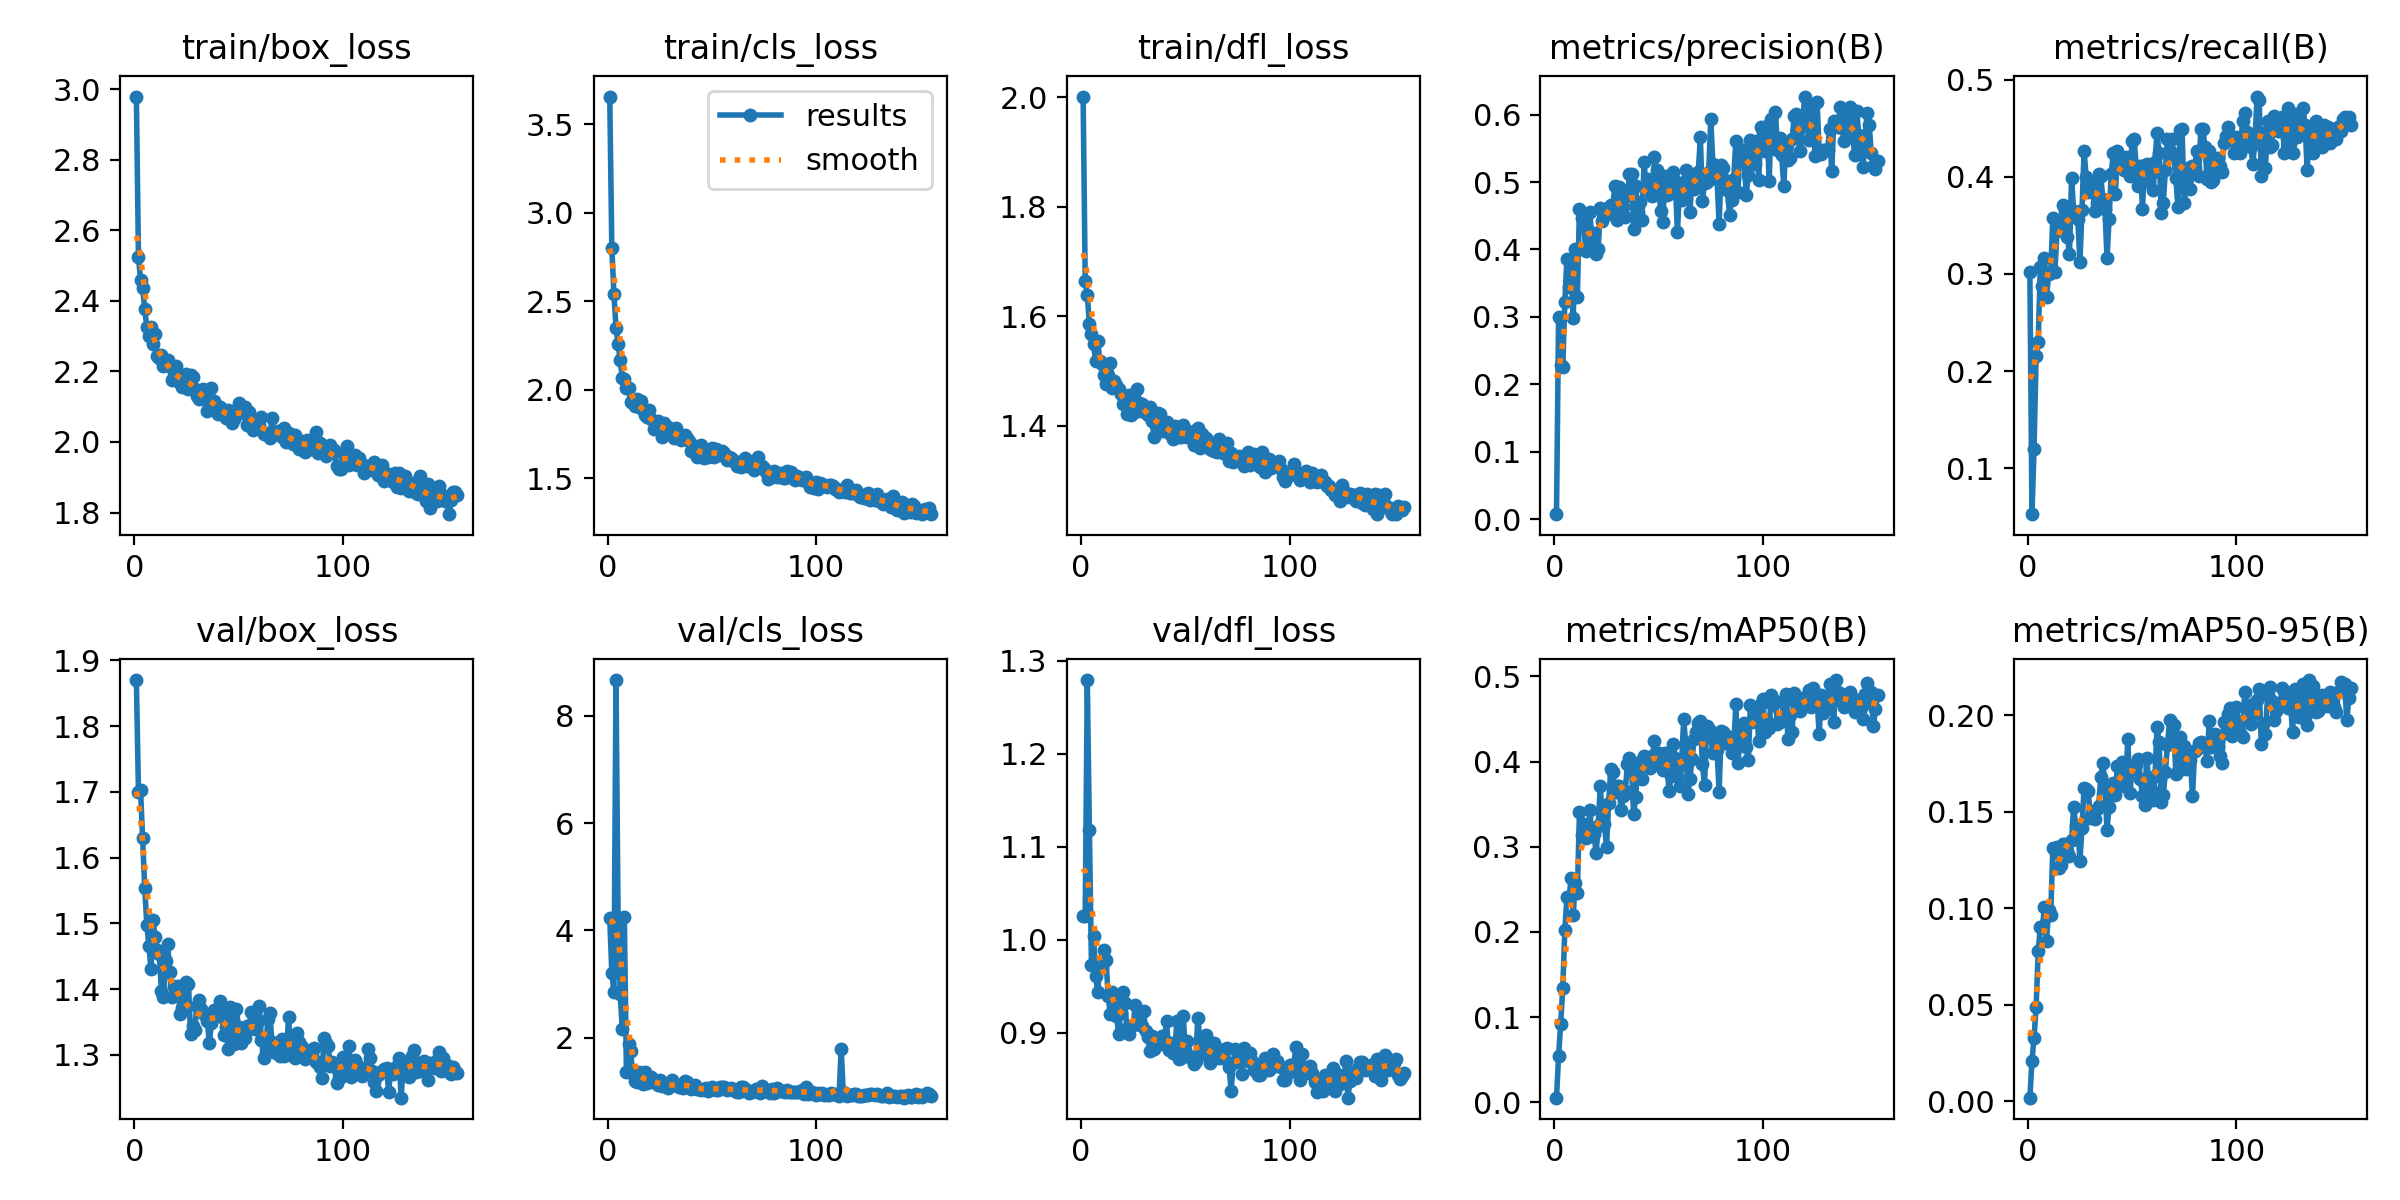

Source data for this figure (header and first rows):
epoch, train/box_loss, train/cls_loss, train/dfl_loss, metrics/precision(B), metrics/recall(B), metrics/mAP50(B), metrics/mAP50-95(B), val/box_loss, val/cls_loss, val/dfl_loss, lr/pg0, lr/pg1, lr/pg2
1, 2.979, 3.656, 2.002, 0.00733, 0.3017, 0.00556, 0.0018, 1.87, 4.225, 1.025, 0.0006486, 0.0006486, 0.0006486
2, 2.525, 2.8, 1.664, 0.3, 0.05274, 0.05432, 0.02089, 1.7, 3.202, 1.026, 0.001309, 0.001309, 0.001309
3, 2.459, 2.543, 1.639, 0.229, 0.1202, 0.092, 0.03298, 1.703, 2.851, 1.279, 0.001962, 0.001962, 0.001962
4, 2.436, 2.35, 1.587, 0.2253, 0.2152, 0.1339, 0.049, 1.63, 8.668, 1.118, 0.00197, 0.00197, 0.00197
5, 2.378, 2.26, 1.568, 0.3216, 0.23, 0.2027, 0.0777, 1.554, 4.205, 0.9723, 0.00196, 0.00196, 0.00196
6, 2.325, 2.165, 1.55, 0.3865, 0.3071, 0.2405, 0.09041, 1.498, 2.821, 1.004, 0.00195, 0.00195, 0.00195
7, 2.301, 2.068, 1.518, 0.3451, 0.2879, 0.2382, 0.08991, 1.466, 2.163, 0.9613, 0.001941, 0.001941, 0.001941
8, 2.325, 2.058, 1.555, 0.3675, 0.3165, 0.2632, 0.1008, 1.431, 4.245, 0.9439, 0.001931, 0.001931, 0.001931
9, 2.277, 2.007, 1.519, 0.2982, 0.2764, 0.2201, 0.08323, 1.505, 1.363, 0.9733, 0.001921, 0.001921, 0.001921
10, 2.306, 2.011, 1.512, 0.401, 0.2996, 0.2579, 0.0991, 1.48, 1.877, 0.9705, 0.001911, 0.001911, 0.001911
11, 2.244, 1.928, 1.492, 0.3298, 0.3017, 0.2453, 0.09634, 1.46, 1.756, 0.9892, 0.001901, 0.001901, 0.001901
12, 2.238, 1.926, 1.477, 0.46, 0.3577, 0.3404, 0.1311, 1.454, 1.328, 0.9779, 0.001891, 0.001891, 0.001891
13, 2.246, 1.91, 1.493, 0.4465, 0.3017, 0.3136, 0.1309, 1.397, 1.184, 0.9397, 0.001881, 0.001881, 0.001881
14, 2.216, 1.946, 1.516, 0.4433, 0.3439, 0.3263, 0.132, 1.387, 1.171, 0.9197, 0.001871, 0.001871, 0.001871
15, 2.217, 1.9, 1.47, 0.3981, 0.3502, 0.3101, 0.1209, 1.443, 1.364, 0.9436, 0.001861, 0.001861, 0.001861
16, 2.232, 1.935, 1.482, 0.4256, 0.3517, 0.3142, 0.1223, 1.469, 1.167, 0.9332, 0.001852, 0.001852, 0.001852
17, 2.216, 1.883, 1.475, 0.4563, 0.3713, 0.3431, 0.1331, 1.426, 1.144, 0.9184, 0.001842, 0.001842, 0.001842
18, 2.176, 1.855, 1.468, 0.4112, 0.365, 0.3131, 0.1333, 1.388, 1.362, 0.8989, 0.001832, 0.001832, 0.001832
19, 2.194, 1.845, 1.458, 0.4239, 0.3384, 0.3151, 0.1298, 1.405, 1.153, 0.9215, 0.001822, 0.001822, 0.001822
20, 2.216, 1.883, 1.44, 0.3932, 0.3207, 0.2926, 0.1271, 1.395, 1.223, 0.9434, 0.001812, 0.001812, 0.001812
21, 2.176, 1.832, 1.447, 0.4005, 0.3987, 0.325, 0.1353, 1.405, 1.265, 0.9315, 0.001802, 0.001802, 0.001802
22, 2.167, 1.776, 1.423, 0.4615, 0.365, 0.3713, 0.1527, 1.363, 1.174, 0.905, 0.001792, 0.001792, 0.001792
23, 2.157, 1.785, 1.457, 0.4428, 0.3608, 0.3313, 0.1428, 1.371, 1.151, 0.8989, 0.001782, 0.001782, 0.001782
24, 2.177, 1.821, 1.42, 0.4493, 0.3565, 0.3265, 0.1427, 1.378, 1.109, 0.9074, 0.001772, 0.001772, 0.001772
25, 2.192, 1.799, 1.433, 0.4522, 0.3122, 0.2998, 0.1246, 1.411, 1.208, 0.9085, 0.001762, 0.001762, 0.001762
26, 2.149, 1.735, 1.426, 0.4631, 0.3658, 0.3511, 0.1417, 1.408, 1.1, 0.9293, 0.001752, 0.001752, 0.001752
27, 2.189, 1.81, 1.467, 0.4658, 0.4267, 0.3907, 0.1625, 1.331, 1.095, 0.9096, 0.001743, 0.001743, 0.001743
28, 2.184, 1.791, 1.442, 0.4638, 0.3996, 0.3879, 0.1619, 1.344, 1.097, 0.911, 0.001733, 0.001733, 0.001733
29, 2.151, 1.79, 1.439, 0.4944, 0.384, 0.3637, 0.1608, 1.339, 1.063, 0.9072, 0.001723, 0.001723, 0.001723
30, 2.13, 1.755, 1.425, 0.4434, 0.3849, 0.3717, 0.1469, 1.375, 1.101, 0.9233, 0.001713, 0.001713, 0.001713
31, 2.121, 1.758, 1.425, 0.4933, 0.3945, 0.3719, 0.1492, 1.383, 1.205, 0.9014, 0.001703, 0.001703, 0.001703
32, 2.134, 1.727, 1.421, 0.4508, 0.365, 0.343, 0.1466, 1.37, 1.148, 0.8959, 0.001693, 0.001693, 0.001693
33, 2.15, 1.782, 1.434, 0.4626, 0.3734, 0.3601, 0.1517, 1.364, 1.11, 0.8807, 0.001683, 0.001683, 0.001683
34, 2.125, 1.735, 1.41, 0.4475, 0.4029, 0.3649, 0.1531, 1.36, 1.071, 0.8968, 0.001673, 0.001673, 0.001673
35, 2.089, 1.716, 1.38, 0.4812, 0.4008, 0.3971, 0.1681, 1.352, 1.078, 0.8829, 0.001663, 0.001663, 0.001663
36, 2.105, 1.735, 1.402, 0.5116, 0.3776, 0.4042, 0.1751, 1.318, 1.056, 0.8934, 0.001654, 0.001654, 0.001654
37, 2.153, 1.744, 1.424, 0.5123, 0.3671, 0.393, 0.1632, 1.349, 1.192, 0.8889, 0.001644, 0.001644, 0.001644
38, 2.116, 1.727, 1.423, 0.4311, 0.3165, 0.3386, 0.1406, 1.369, 1.175, 0.8874, 0.001634, 0.001634, 0.001634
39, 2.105, 1.711, 1.391, 0.4935, 0.3565, 0.3587, 0.1527, 1.361, 1.122, 0.8964, 0.001624, 0.001624, 0.001624
40, 2.078, 1.652, 1.392, 0.4552, 0.4029, 0.3948, 0.1612, 1.37, 1.05, 0.893, 0.001614, 0.001614, 0.001614
41, 2.098, 1.676, 1.407, 0.4711, 0.424, 0.3991, 0.1652, 1.382, 1.061, 0.9124, 0.001604, 0.001604, 0.001604
42, 2.09, 1.682, 1.387, 0.4438, 0.3819, 0.3792, 0.159, 1.357, 1.115, 0.8811, 0.001594, 0.001594, 0.001594
43, 2.079, 1.62, 1.385, 0.53, 0.4262, 0.4063, 0.1737, 1.33, 1.04, 0.889, 0.001584, 0.001584, 0.001584
44, 2.067, 1.631, 1.375, 0.4906, 0.4177, 0.3961, 0.1661, 1.343, 1.035, 0.8777, 0.001574, 0.001574, 0.001574
45, 2.091, 1.689, 1.401, 0.5042, 0.4098, 0.4042, 0.1756, 1.308, 1.014, 0.8829, 0.001564, 0.001564, 0.001564
46, 2.071, 1.612, 1.383, 0.4904, 0.4072, 0.392, 0.1634, 1.372, 1.035, 0.9122, 0.001554, 0.001554, 0.001554
47, 2.054, 1.629, 1.379, 0.4799, 0.4204, 0.4064, 0.1678, 1.329, 1.066, 0.8713, 0.001545, 0.001545, 0.001545
48, 2.065, 1.621, 1.381, 0.5367, 0.4072, 0.4239, 0.1875, 1.317, 0.9993, 0.8728, 0.001535, 0.001535, 0.001535
49, 2.091, 1.651, 1.401, 0.5177, 0.4008, 0.4009, 0.1598, 1.37, 1.034, 0.9183, 0.001525, 0.001525, 0.001525
50, 2.111, 1.671, 1.393, 0.4923, 0.4367, 0.4102, 0.1722, 1.343, 1.079, 0.8818, 0.001515, 0.001515, 0.001515
51, 2.086, 1.618, 1.38, 0.4566, 0.4388, 0.4014, 0.1745, 1.318, 1.035, 0.8913, 0.001505, 0.001505, 0.001505
52, 2.083, 1.663, 1.388, 0.441, 0.4111, 0.3902, 0.1743, 1.328, 1.032, 0.8754, 0.001495, 0.001495, 0.001495
53, 2.099, 1.638, 1.383, 0.5097, 0.3903, 0.4099, 0.1776, 1.326, 1.031, 0.872, 0.001485, 0.001485, 0.001485
54, 2.049, 1.632, 1.364, 0.481, 0.4114, 0.3974, 0.167, 1.343, 1.075, 0.8668, 0.001475, 0.001475, 0.001475
55, 2.085, 1.652, 1.392, 0.5006, 0.3671, 0.3656, 0.1582, 1.34, 1.074, 0.8691, 0.001465, 0.001465, 0.001465
56, 2.066, 1.641, 1.397, 0.4834, 0.4126, 0.3835, 0.1535, 1.365, 1.073, 0.9159, 0.001455, 0.001455, 0.001455
57, 2.034, 1.603, 1.36, 0.5144, 0.4135, 0.4211, 0.1778, 1.343, 1.02, 0.8932, 0.001446, 0.001446, 0.001446
58, 2.052, 1.62, 1.385, 0.501, 0.3945, 0.4041, 0.1667, 1.339, 1.034, 0.8836, 0.001436, 0.001436, 0.001436
59, 2.05, 1.612, 1.379, 0.4255, 0.4029, 0.3835, 0.1616, 1.348, 1.061, 0.8796, 0.001426, 0.001426, 0.001426
60, 2.047, 1.599, 1.377, 0.489, 0.3861, 0.3715, 0.1561, 1.375, 1.046, 0.8979, 0.001416, 0.001416, 0.001416
... 95 more rows
